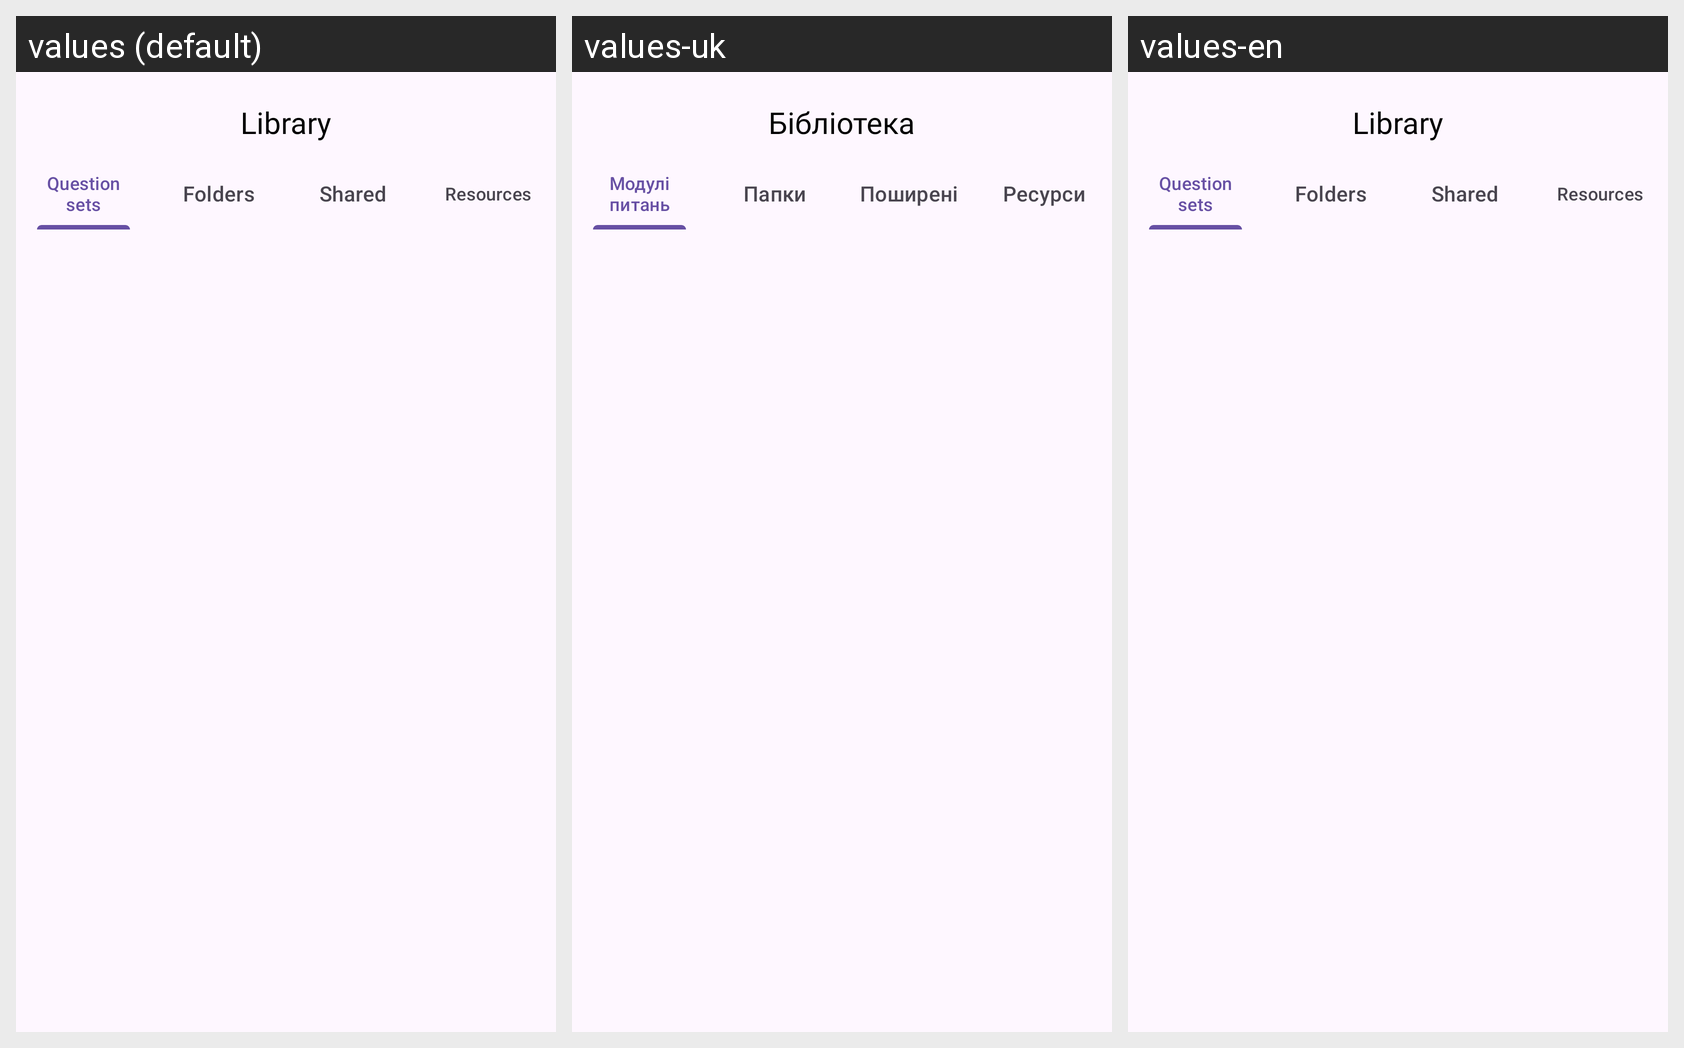

Locale-by-locale string values for the Android screen shown in this grid:
Android screen res/layout/fragment_library.xml rendered under 3 locales, left to right: values (default), values-uk, values-en. Device: Nexus 5 (rendered at 1080×1920; each locale shown at half size, 540×960, under a caption strip naming it); theme Theme.PrepWise.
Strings drawn on this screen, with the default value and each locale's value (text and hints the layout hard-codes, and strings that could not be matched under every locale, appear in the picture but are not listed):

library
  values: Library
  values-uk: Бібліотека
  values-en: Library

question_sets
  values: Question sets
  values-uk: Модулі питань
  values-en: Question sets

folders
  values: Folders
  values-uk: Папки
  values-en: Folders

shared
  values: Shared
  values-uk: Поширені
  values-en: Shared

resources
  values: Resources
  values-uk: Ресурси
  values-en: Resources
